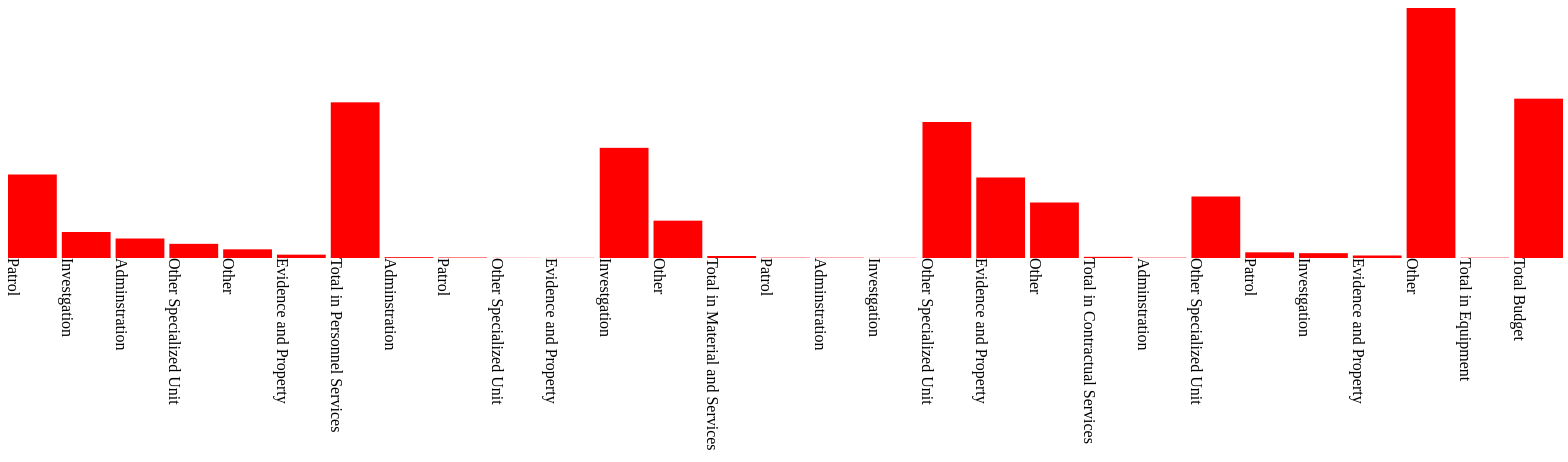
D3 v5 page, settled after 480 driven frames (8 s of simulated time); the page loaded 1 data file(s).

 

 
        var w = 1560;
        var h = 500;
        // var margin={top:50,bottom:50,left:50,right:50}
        var cellpadding = 5;
       
        var svg = d3.select("body").append("svg")
            .attr("width", w)
        //  console.log(w)
            .attr("height", h);

        d3.csv('Capstone Police Budget Data - PhillyBudget.csv')
            .then(function(data){
                console.log(data)
                var yScale = d3.scaleLinear()
                .domain([0, d3.max(data, function(d){
                    return +d.Amount;
                })])
                .range([0, h/2]);
                var colorScale = d3.scaleLinear()
                    .domain([0, d3.max(data, function(d){
                    return +d.Amount;
                    })])
                .range([255, 0]);

                 svg.selectAll("rect")
                    .data(data)
                    .enter()
                    .append("rect")
                        .attr('width',w/data.length-cellpadding)
                        .attr('height',h)
                         .attr("x", function(d, i){
                             return w / data.length * i;
                         })
                            .attr("height", function(d){
                                return yScale(d.Amount);
                            })

                            .attr("y", function(d){
                                return h/2-yScale(d.Amount);   
                            })

                            .attr("fill", function(d){
                            
                                var f = colorScale(d.Amount);
                                
                                return "rgb(" + 255 + ",0,0)";
                               
                                
                            });

                            svg.selectAll("text")
                                .data(data)
                                .enter()
                                .append("text")
                                .text(function(d){
                                    return d.Attrbuttes;  
                                 })

                            .attr("transform", function(d, i){
                            return "translate(" + w / data.length * i +
                            ","+h/2+")"+"rotate(90)"
                            })

           
                //     var yScale = d3.scaleLog()
                //         .range([h - cellpadding, cellpadding])
                //         .domain([d3.min(data), d3.max(data)]);
                //         .attr("width",w/data.length-cellpadding)
                //         .attr("height",h)
                //             .attr("x",function(d,i){
                //                 return w/data.length *i;
                //             })
                //             .attr("height", function(d){
                //                 return d.Amount / 160 * h;
                //             })
           
                //                  .attr("width",w/data.length-cellpadding)
                //         .attr("height",h)
                //             .attr("x", function(d, i){
                //                 // console.log(w / data.length * i);
                //                 return w / data.length * i;
                                
                //             } )
                //             .attr("height", function(d){
                //                 // console.log(d.Amount)
                //                  return d.Amount;
                             })






























        // const x = d3.scaleBand()
        //     .domain(d3.range(data.length))
        //     .range([margin.left,width-margin.right])
        //     .padding (.1);

        // const y = d3.scaleLinear()
        //     .domain([0,12000000000])
        //     .range([height-margin.bottom,margin.top]);
        // // console.log(data[0]['Amount'])
        // // console.log(data.length)
       
        // for (let i = 0; i< data.length; i++) {
        //     console.log(data[i]['Amount'])
        //     svg     
                


        //         .append('g')
        //         .attr("fill",'royalblue')
        //         .selectAll('rect')  
        //         .data(data[i]['Amount'])
        //         .join('rect')
        //             .attr('x',(d,i)=>x(i))
        //             .attr('y', d => (data[i]['Amount']))
        //             //.attr('height',d => y(0) - y(data[i]['Amount']))
        //             .attr('width',x.bandwidth())
        // }
        // svg.node();



            

           
            
            // .join('rect')
            //     .attr('x',(d,i)=>x(i))
            //     .attr('y',(d)=> y(d.Amount))
                
            //     .attr('height', d =>y(0)-y(d.Amount))
            //             .attr('width',x.bandwidth())
            // svg.node();  
                    
        //         console.log(data);
        

               
           
           

                
        //  } )

    

        
        
        
        
        
        
        
        
        
        
        
        
        
        
    

### data: Capstone Police Budget Data - PhillyBudget.csv
Attrbuttes, Amount
Patrol, 501, 892, 759
Investgation, 156, 233, 518
Adminstration, 117, 331, 534
Other Specialized Unit, 85, 092, 645
Other, 52, 692, 337
Evidence and Property, 20, 872, 513
Total in Personnel Services, 934, 115, 306
Adminstration, 5, 814, 026
Patrol, 3, 216, 513
Other Specialized Unit, 1, 077, 894
Evidence and Property, 1, 037, 906
Investgation, 661, 179
Other, 224, 748
Total in Material and Services, 12, 032, 266
Patrol, 2, 676, 408
Adminstration, 2, 293, 225
Investgation, 1, 367, 116
Other Specialized Unit, 816, 632
Evidence and Property, 483, 982
Other, 333, 772
Total in Contractual Services, 7, 971, 135
Adminstration, 2, 063, 047
Other Specialized Unit, 369, 500
Patrol, 34, 346
Investgation, 29, 085
Evidence and Property, 15, 96"
Other, 1500
Total in Equipment, 2, 513, 444
Total Budget, 956, 632, 151